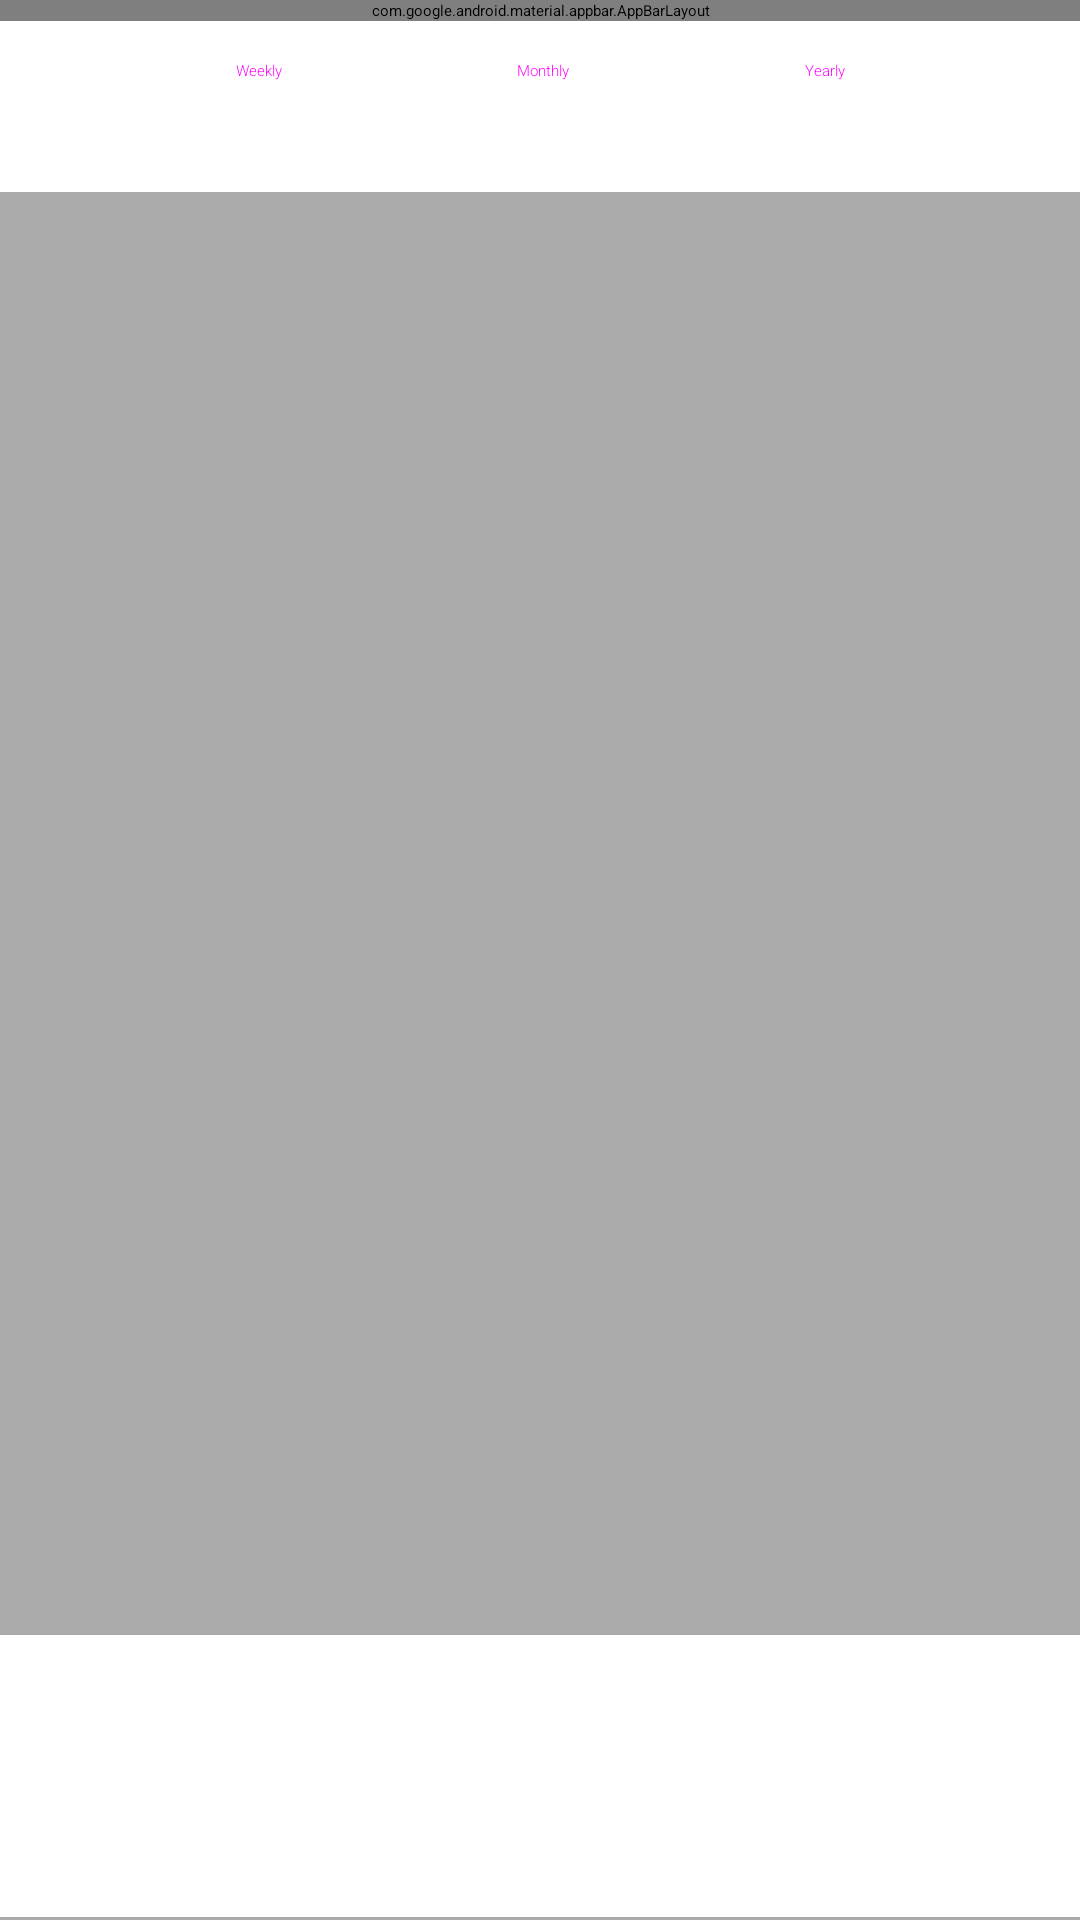

The Android layout XML behind this screen, and the referenced resources:
<!-- AndroidManifest.xml: activity theme AppTheme.NoActionBar -->
<!-- res/layout/activity_main.xml -->
<?xml version="1.0" encoding="utf-8"?>
<android.support.v4.widget.DrawerLayout
    xmlns:android="http://schemas.android.com/apk/res/android"
    xmlns:app="http://schemas.android.com/apk/res-auto"
    xmlns:tools="http://schemas.android.com/tools"
    android:id="@+id/drawer_layout"
    android:layout_width="match_parent"
    android:layout_height="match_parent"
    android:fitsSystemWindows="true"
    tools:openDrawer="start">

    <include
        layout="@layout/app_bar_main"
        android:layout_width="match_parent"
        android:layout_height="match_parent" />

    <android.support.design.widget.NavigationView
        android:id="@+id/nav_view"
        android:layout_width="wrap_content"
        android:layout_height="match_parent"
        android:layout_gravity="start"
        android:fitsSystemWindows="true"
        app:headerLayout="@layout/nav_header_main"
        app:menu="@menu/activity_main_drawer" />

    <android.support.v4.view.ViewPager
        android:id="@+id/pager"
        android:layout_height="wrap_content"
        android:layout_width="wrap_content"/>

</android.support.v4.widget.DrawerLayout>
<!-- res/layout/app_bar_main.xml (included above) -->
<?xml version="1.0" encoding="utf-8"?>
<android.support.design.widget.CoordinatorLayout
    xmlns:android="http://schemas.android.com/apk/res/android"
    xmlns:app="http://schemas.android.com/apk/res-auto"
    xmlns:tools="http://schemas.android.com/tools"
    android:layout_width="match_parent"
    android:layout_height="match_parent"
    tools:context=".DebtCollectorActivity">

    <android.support.design.widget.AppBarLayout
        android:layout_height="wrap_content"
        android:layout_width="match_parent"
        android:theme="@style/AppTheme.AppBarOverlay">

        <android.support.v7.widget.Toolbar
            android:id="@+id/toolbar"
            android:layout_width="match_parent"
            android:layout_height="?attr/actionBarSize"
            android:background="?attr/colorPrimary"
            app:popupTheme="@style/AppTheme.PopupOverlay" />

    </android.support.design.widget.AppBarLayout>

    <include layout="@layout/content_main"/>

</android.support.design.widget.CoordinatorLayout>
<!-- res/layout/nav_header_main.xml (included above) -->
<?xml version="1.0" encoding="utf-8"?>
<LinearLayout xmlns:android="http://schemas.android.com/apk/res/android"
    xmlns:app="http://schemas.android.com/apk/res-auto"
    android:id="@+id/navViewLayout"
    android:layout_width="match_parent"
    android:layout_height="@dimen/nav_header_height"
    android:gravity="bottom"
    android:orientation="vertical"
    android:paddingLeft="@dimen/activity_horizontal_margin"
    android:paddingTop="@dimen/activity_vertical_margin"
    android:paddingRight="@dimen/activity_horizontal_margin"
    android:paddingBottom="@dimen/activity_vertical_margin"
    android:theme="@style/ThemeOverlay.AppCompat.Dark"
    android:background="?attr/colorPrimary">


    <ImageView
        android:id="@+id/imageView"
        android:layout_width="wrap_content"
        android:layout_height="wrap_content"
        android:contentDescription="@string/nav_header_desc"
        android:paddingTop="@dimen/nav_header_vertical_spacing"
        app:srcCompat="@mipmap/ic_launcher_round" />

    <TextView
        android:layout_width="match_parent"
        android:layout_height="wrap_content"
        android:paddingTop="@dimen/nav_header_vertical_spacing"
        android:text="@string/nav_header_title"
        android:textColor="?attr/navigationHeaderTextColor"
        android:textAppearance="@style/TextAppearance.AppCompat.Body1" />

    <TextView
        android:id="@+id/textView"
        android:layout_width="wrap_content"
        android:layout_height="wrap_content"
        android:textColor="?attr/navigationHeaderTextColor"
        android:text="@string/nav_header_subtitle" />

</LinearLayout>
<!-- res/layout/content_main.xml (included above) -->
<?xml version="1.0" encoding="utf-8"?>
<android.support.constraint.ConstraintLayout xmlns:android="http://schemas.android.com/apk/res/android"
    xmlns:app="http://schemas.android.com/apk/res-auto"
    xmlns:tools="http://schemas.android.com/tools"
    android:id="@+id/main_view"
    android:layout_width="match_parent"
    android:layout_height="match_parent"
    android:layout_marginTop="?attr/actionBarSize"
    android:layout_marginBottom="?attr/actionBarSize"
    android:background="?attr/background"
    app:layout_behavior="@string/appbar_scrolling_view_behavior"
    tools:context=".DebtCollectorActivity"
    tools:showIn="@layout/app_bar_main">

    <Button
        android:id="@+id/weekly_button"
        android:layout_width="wrap_content"
        android:layout_height="wrap_content"
        android:background="@drawable/button_background"
        android:minHeight="24dp"
        android:text="Weekly"
        android:fontFamily="sans-serif-light"
        android:textColor="@drawable/button_text_color"
        app:layout_constraintBottom_toTopOf="@id/guideline_top"
        app:layout_constraintLeft_toLeftOf="parent"
        app:layout_constraintRight_toLeftOf="@id/monthly_button"
        app:layout_constraintTop_toTopOf="parent" />

    <Button
        android:id="@+id/monthly_button"
        android:layout_width="wrap_content"
        android:layout_height="wrap_content"
        android:background="@drawable/button_background"
        android:minHeight="24dp"
        android:text="Monthly"
        android:fontFamily="sans-serif-light"
        android:textColor="@drawable/button_text_color"
        app:layout_constraintBottom_toTopOf="@id/guideline_top"
        app:layout_constraintLeft_toRightOf="@id/weekly_button"
        app:layout_constraintRight_toLeftOf="@id/yearly_button"
        app:layout_constraintTop_toTopOf="parent" />

    <Button
        android:id="@+id/yearly_button"
        android:layout_width="wrap_content"
        android:layout_height="wrap_content"
        android:background="@drawable/button_background"
        android:minHeight="24dp"
        android:text="Yearly"
        android:fontFamily="sans-serif-light"
        android:textColor="@drawable/button_text_color"
        app:layout_constraintBottom_toTopOf="@id/guideline_top"
        app:layout_constraintLeft_toRightOf="@id/monthly_button"
        app:layout_constraintRight_toRightOf="parent"
        app:layout_constraintTop_toTopOf="parent" />

    <View
        android:layout_width="match_parent"
        android:layout_height="1dp"
        android:background="@color/halloweenPrimaryTextColor"
        app:layout_constraintTop_toBottomOf="@id/guideline_top" />

    <android.support.v7.widget.RecyclerView
        android:id="@+id/graph_list"
        android:layout_width="match_parent"
        android:layout_height="0dp"
        android:background="@color/halloweenPrimaryTextColor"
        app:layout_constraintBottom_toTopOf="@id/guideline_bottom"
        app:layout_constraintLeft_toLeftOf="parent"
        app:layout_constraintRight_toRightOf="parent"
        app:layout_constraintTop_toBottomOf="@id/guideline_top"
        android:clipToPadding="false"
        android:paddingStart="12dp"
        android:paddingEnd="12dp"/>

    <View
        android:layout_width="match_parent"
        android:layout_height="1dp"
        android:background="@color/halloweenPrimaryTextColor"
        app:layout_constraintTop_toBottomOf="@id/guideline_bottom" />

    <TextView
        android:id="@+id/current_debt"
        android:layout_width="wrap_content"
        android:layout_height="wrap_content"
        android:text="@string/current_debt"
        android:fontFamily="sans-serif-light"

        android:textColor="?attr/counterTextColor"
        android:textSize="30sp"
        app:layout_constraintBottom_toBottomOf="parent"
        app:layout_constraintHorizontal_chainStyle="packed"
        app:layout_constraintLeft_toLeftOf="parent"
        app:layout_constraintRight_toLeftOf="@id/current_debt_value"
        app:layout_constraintTop_toBottomOf="@id/guideline_bottom"
        app:layout_constraintVertical_chainStyle="packed" />

    <TextView
        android:id="@+id/current_debt_value"
        android:layout_width="wrap_content"
        android:layout_height="wrap_content"
        android:text=""
        android:fontFamily="sans-serif-light"
        android:textColor="?attr/counterTextColor"
        android:textSize="30sp"
        app:layout_constraintBottom_toBottomOf="parent"
        app:layout_constraintLeft_toRightOf="@id/current_debt"
        app:layout_constraintRight_toRightOf="parent"
        app:layout_constraintTop_toBottomOf="@id/guideline_bottom" />

    <View
        android:layout_width="match_parent"
        android:layout_height="1dp"
        app:layout_constraintBottom_toBottomOf="parent"
        android:background="@color/halloweenPrimaryTextColor"
        />

    <android.support.constraint.Guideline
        android:id="@+id/guideline_top"
        android:layout_width="wrap_content"
        android:layout_height="wrap_content"
        android:orientation="horizontal"
        android:padding="@dimen/activity_horizontal_margin"
        app:layout_constraintGuide_percent="0.1" />

    <android.support.constraint.Guideline
        android:id="@+id/guideline_bottom"
        android:layout_width="wrap_content"
        android:layout_height="wrap_content"
        android:orientation="horizontal"
        android:padding="@dimen/activity_horizontal_margin"
        app:layout_constraintGuide_percent="0.85" />


</android.support.constraint.ConstraintLayout>
<!-- resources referenced by this layout -->
<resources>
  <color name="halloweenPrimaryTextColor">@android:color/darker_gray</color>
  <dimen name="activity_horizontal_margin">16dp</dimen>
  <dimen name="activity_vertical_margin">16dp</dimen>
  <dimen name="nav_header_height">176dp</dimen>
  <dimen name="nav_header_vertical_spacing">8dp</dimen>
  <!-- drawable button_text_color (drawable) -->
  <?xml version="1.0" encoding="utf-8"?>
  <selector xmlns:android="http://schemas.android.com/apk/res/android">
      
      <item android:state_focused="true"
          android:state_pressed="false"
          android:color="?attr/mainImageButtonTint" />
  
      
      <item android:state_focused="true"
          android:state_pressed="true"
          android:color="?attr/background" />
  
      
      <item android:state_focused="false"
          android:state_pressed="true"
          android:color="?attr/background" />
  
      
      <item android:color="?attr/mainImageButtonTint" />
  </selector>
  <!-- mipmap ic_launcher_round (mipmap-anydpi-v26) -->
  <?xml version="1.0" encoding="utf-8"?>
  <adaptive-icon xmlns:android="http://schemas.android.com/apk/res/android">
      <background android:drawable="@color/ic_launcher_background"/>
      <foreground android:drawable="@mipmap/ic_launcher_foreground_debt_collector"/>
  </adaptive-icon>
  <string name="current_debt">Current debt:</string>
  <string name="nav_header_desc">Navigation header</string>
  <string name="nav_header_subtitle">The app that counts</string>
  <string name="nav_header_title">Debt Collector</string>
  <style name="AppTheme.AppBarOverlay" parent="ThemeOverlay.AppCompat.Dark.ActionBar" />
  <style name="AppTheme.PopupOverlay" parent="ThemeOverlay.AppCompat.Light" />
</resources>
